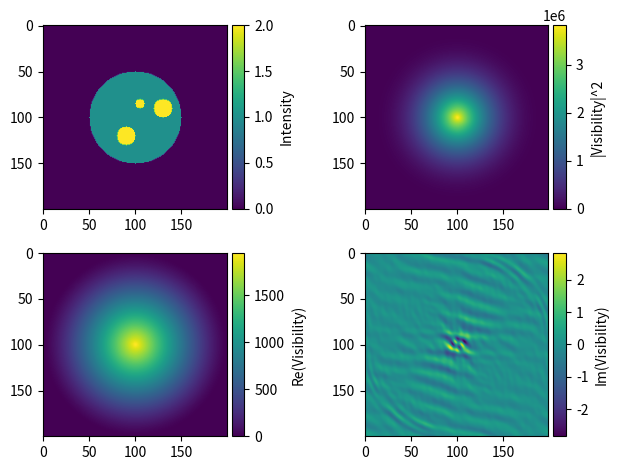

Recreate this plot in Python.
# -*- coding: utf-8 -*-
"""
Created on Tue Jul 01 15:56:58 2014

@author: Annina, David
"""

from pylab import *
from scipy.integrate import quad
from math import factorial
from mpl_toolkits.axes_grid1 import make_axes_locatable

import numpy as np
import matplotlib as ml
import matplotlib.pyplot as plt


#function which delivers a point-source: width/height x/y, point source in the middle with radius r pixels
def source2d(x,y,r):
    res = np.zeros(dtype=complex,shape=(x,y))
    y,x = np.ogrid[-x/2: x/2, -y/2: y/2]
    mask = (x)**2+(y)**2 <= r**2
    res[mask]=1
    '''    
    res = []
    newlin = []
    for i in range (-x/2, +x/2):
           for j in range (-y/2, +y/2):

             if(sqrt(i**2+j**2)<=r):
                newlin.append(1)
           else:
               newlin.append(0)
       res.append(newlin)
       newlin = []
    '''
    return res


#function which delivers a point-source: width/height x/y, point source in the middle with radius r pixels

def randsource2d(x,y,r):
    res = np.zeros(dtype=complex,shape=(x,y))
    y,x = np.ogrid[-x/2: x/2, -y/2: y/2]
    mask1 = (x)**2+(y)**2 <= r**2
    mask2 = (x-5)**2+(y+15)**2 <= (r-45)**2
    mask3 = (x+10)**2+(y-20)**2 <= (r-40)**2
    mask4 = (x-30)**2+(y+10)**2 <= (r-40)**2
    #res[mask]=np.round(np.random.rand(sum(mask))*2)
    res[mask1]=1
    res[mask2]=2
    res[mask3]=2
    res[mask4]=2
    '''    
    res = []
    newlin = []
    for i in range (-x/2, +x/2):
        for j in range (-y/2, +y/2):
            if(sqrt(i**2+j**2)<=r):
                newlin.append(randint(0,2))
            else:
                newlin.append(0)
        res.append(newlin)
        newlin = []
   ''' 
    return res

    

x,y = 200, 200

#wrapper for fftshift(ifft(fftshift(var))) to make editing easier
delx=10**-2

N=x

delk=2*pi/(N*delx)
#print delk**2


def fwrp(var):
    return fftshift(fft(fftshift(var)))

def ifwrp(var):
    return ifftshift(ifft(ifftshift(var)))
        
def fwrp2(var):
    return fftshift(fft2(fftshift(var)))*(delx)**2

def ifwrp2(var):
    return ifftshift(ifft2(ifftshift(var)))/(delx)**2








#d=50
#D=5500
#x=frange(-100,100,0.01)
#r1=sqrt((d/2.+x)**2+D**2)
#r2=sqrt((-d/2.+x)**2+D**2)
#k1=pi/2
#k2=3*pi/2
#r=0.05
#g=pi*r**2*(1+exp(-1j*(k1*r1+k2*r2))*cos(k1*r1-k2*r2))

#plot(x,g)

#show()
#K=2*pi/lambda
#k=pi/2.5
#th1=1
#th2=2
#dx=299
#th1=sin(theta1)
#th2=sin(theta2)

#th= theta

#a1=frange(0,20,0.01)
#b1=a1+dx
#
#a2=50.
#b2=a2+dx

#det1 = [0.]*(len(a1)/2-dx/2)
#det1.extend([1./dx]*dx)
#det1.extend([0.]*(len(a1)/2-dx/2))
#
#det2 = [0.]*(len(a1)/2-dx/2)
#det2.extend([1./dx]*dx)
#det2.extend([0.]*(len(a1)/2-dx/2))

#det1 = [1]*dx
#det2 = [1]*(b2-a2)
#det.extend([0]*(len(a1)-dx))
#det2.extend([0]*(len(a1)-dx))
#print det

#G11=b1-a1
#G22=b2-a2
#G12=(1/(k*th1))**2*(exp(1j*k*(b1-b2)*th1)-exp(1j*k*(a1-b2)*th1)-exp(1j*k*(b1-a2)*th1)+exp(1j*k*(a1-a2)*th1)) + (1/(k*th2))**2*((exp(1j*k*(b1-b2)*th2))-exp(1j*k*(a1-b2)*th2)-exp(1j*k*(b1-a2)*th2)+exp(1j*k*(a1-a2)*th2))
#G21=(1/(k*th1))**2*(exp(-1j*k*(b1-b2)*th1)-exp(-1j*k*(a1-b2)*th1)-exp(-1j*k*(b1-a2)*th1)+exp(-1j*k*(a1-a2)*th1)) + (1/(k*th2))**2*((exp(-1j*k*(b1-b2)*th2))-exp(-1j*k*(a1-b2)*th2)-exp(-1j*k*(b1-a2)*th2)+exp(-1j*k*(a1-a2)*th2))
#G12=(exp(1j*k*(b1-b2)*th1)-exp(1j*k*(a1-b2)*th1)-exp(1j*k*(b1-a2)*th1)+exp(1j*k*(a1-a2)*th1)) + (1/(k*th2))**2*((exp(1j*k*(b1-b2)*th2))-exp(1j*k*(a1-b2)*th2)-exp(1j*k*(b1-a2)*th2)+exp(1j*k*(a1-a2)*th2))
#G21=(exp(-1j*k*(b1-b2)*th1)-exp(-1j*k*(a1-b2)*th1)-exp(-1j*k*(b1-a2)*th1)+exp(-1j*k*(a1-a2)*th1)) + (1/(k*th2))**2*((exp(-1j*k*(b1-b2)*th2))-exp(-1j*k*(a1-b2)*th2)-exp(-1j*k*(b1-a2)*th2)+exp(-1j*k*(a1-a2)*th2))

#G12_redux=(exp(1j*(k*(b1-b2)*(th1-th2)/2))+exp(-1j*(k*(b1-b2)*(th1-th2)/2)))*exp(1j*k*(b1-b2)*(th1+th2)/2)-(exp(1j*(k*(a1-b2)*(th1-th2)/2))+exp(-1j*(k*(a1-b2)*(th1-th2)/2)))*exp(1j*k*(a1-b2)*(th1+th2)/2)-(exp(1j*(k*(b1-a2)*(th1-th2)/2))+exp(-1j*(k*(b1-a2)*(th1-th2)/2)))*exp(1j*k*(b1-a2)*(th1+th2)/2)+(exp(1j*(k*(a1-a2)*(th1-th2)/2))+exp(-1j*(k*(a1-a2)*(th1-th2)/2)))*exp(1j*k*(a1-a2)*(th1+th2)/2)
#x=(b2+a2)/2 - (b1+a1)/2
#
#gg12 = exp(1j*k*(x)*th1)+exp(1j*k*(x)*th2)
#gg21 = exp(-1j*k*(x)*th1)+exp(-1j*k*(x)*th2)
#
#FFg = ifftshift(ifft(ifftshift(gg12)))
#res = FFg*ifftshift(ifft(ifftshift(det1)))*ifftshift(ifft(ifftshift(det2)))
#
#G2 = G12*G21
#G2 = G12_redux*G12_redux.conjugate()
#plot(x,abs(fftshift(fft(fftshift(res))))**2)
#plot(gg12.real)
#plot(x,G2)
#print G2

#G = 0
#gms = []
#for m in range (0,100):
#    gamma= (quad(lambda t: t**(m+1)*exp(-t), 0, Inf))[0]
#    #print 'gamma: ' + str(gamma)
#    gm = (-1)**m*(x/2)**(2*m+1)/(factorial(m)*gamma)
#    gms.append(gm)
#    print 'gm: ' + str(gm)
#    G = G + gm
#    print 'G:' + str(G)



#Z = randsource2d(200,200,50).T



#Scheiben (im Fourierraum)

det1=source2d(x,y,50)
det2 = det1
det3=det2

#eine Scheibe aus 1 und rundherum 0 (im Otsraum)
source = source2d(x,y,20)

#Eine Scheibe nicht nur aus 1 sondern unregelmässig
sources=randsource2d(x,y,50)


#detectors * source  und fourier davon
sdet=(source)*ifwrp2(det1)*ifwrp2(det2)
sdets=sources*ifwrp2(det1)*ifwrp2(det2)#*ifwrp2(det3)

result=fwrp2(sdet)
results=fwrp2(sdets)

G2=abs(result)**2
G2s=abs(results)**2

#norm
z=ifwrp2(fwrp2(source))-source
#z[abs(z)==inf] = np.nan
z[abs(z)==inf] = 0
#print z[100]

# new figure
fig, ((ax1, ax2), (ax3, ax4)) = plt.subplots(2,2)
#plt.imshow(sources.real)
#plt.figure()
im1 = ax1.imshow(sources.real)
im2 = ax2.imshow(G2s)
im3 = ax3.imshow(results.real)
im4 = ax4.imshow(results.imag)

divider1 = make_axes_locatable(ax1)
cax1 = divider1.append_axes("right", size="7%", pad=0.05)
cbar1 = plt.colorbar(im1, cax=cax1)
cbar1.set_label('Intensity')


divider2 = make_axes_locatable(ax2)
cax2 = divider2.append_axes("right", size="7%", pad=0.05)
cbar2 = plt.colorbar(im2, cax=cax2)
cbar2.set_label('|Visibility|^2')

divider3 = make_axes_locatable(ax3)
cax3 = divider3.append_axes("right", size="7%", pad=0.05)
cbar3 = plt.colorbar(im3, cax=cax3)
cbar3.set_label('Re(Visibility)')

divider4 = make_axes_locatable(ax4)
cax4 = divider4.append_axes("right", size="7%", pad=0.05)
cbar4 = plt.colorbar(im4, cax=cax4)
cbar4.set_label('Im(Visibility)')

plt.tight_layout()

plt.show()
